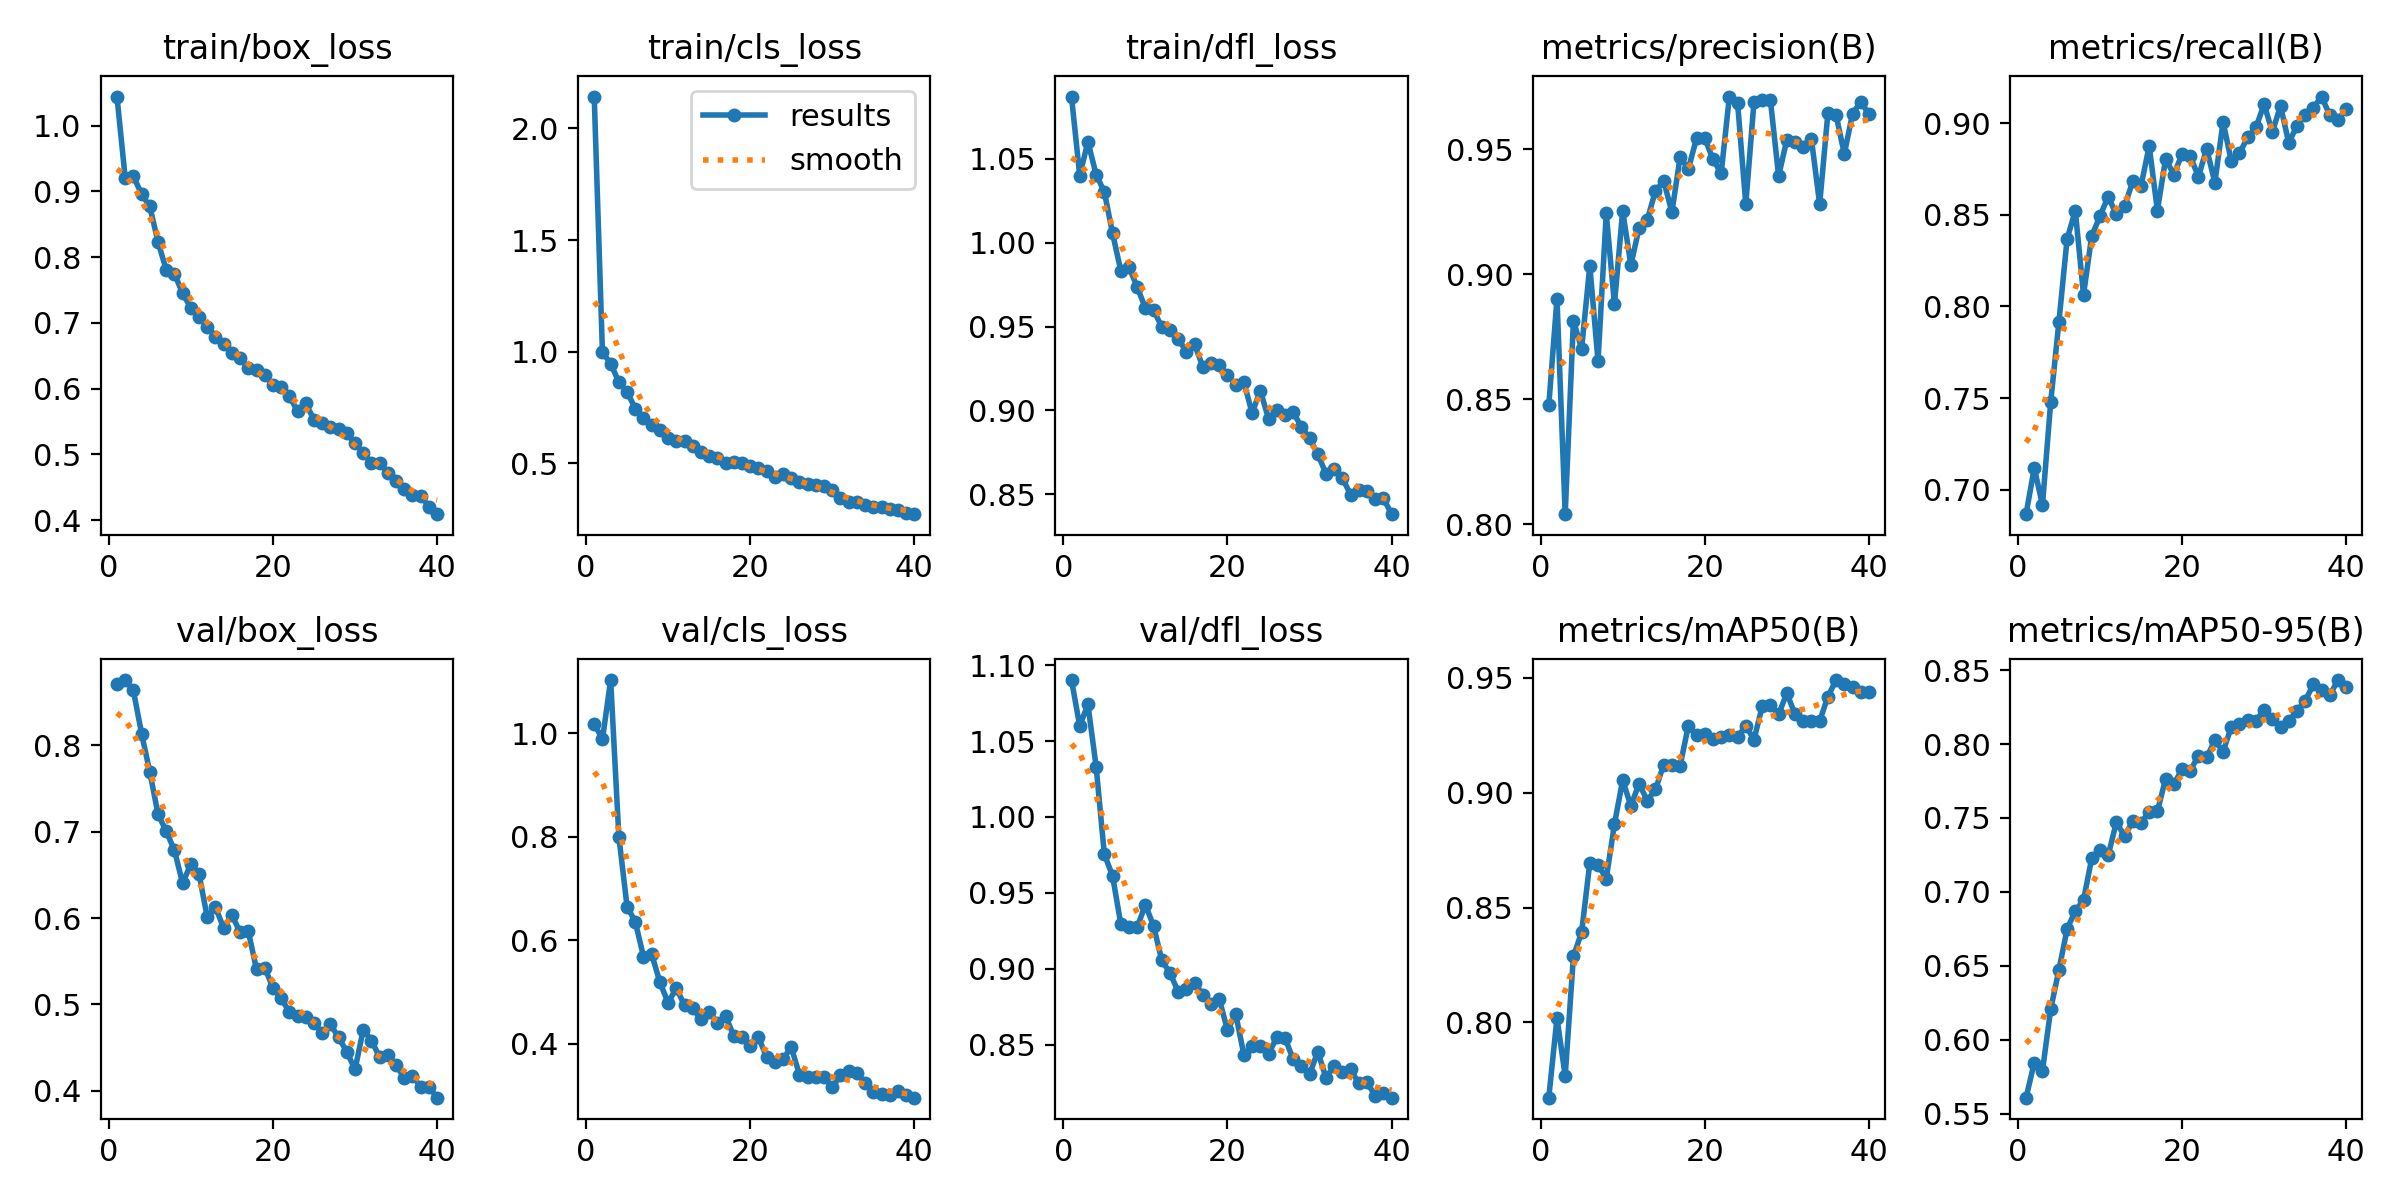

Source data for this figure (header and first rows):
epoch, time, train/box_loss, train/cls_loss, train/dfl_loss, metrics/precision(B), metrics/recall(B), metrics/mAP50(B), metrics/mAP50-95(B), val/box_loss, val/cls_loss, val/dfl_loss, lr/pg0, lr/pg1, lr/pg2
1, 76.48, 1.044, 2.142, 1.087, 0.8476, 0.6867, 0.7672, 0.561, 0.8713, 1.019, 1.09, 0.0003304, 0.0003304, 0.0003304
2, 150.4, 0.921, 0.9978, 1.04, 0.8903, 0.7119, 0.8019, 0.5846, 0.8756, 0.9885, 1.06, 0.0006473, 0.0006473, 0.0006473
3, 225.4, 0.9231, 0.947, 1.06, 0.8041, 0.6917, 0.7766, 0.5792, 0.8635, 1.103, 1.074, 0.0009477, 0.0009477, 0.0009477
4, 298.3, 0.8961, 0.8644, 1.041, 0.8815, 0.7478, 0.8287, 0.6207, 0.8136, 0.8006, 1.033, 0.0009258, 0.0009258, 0.0009258
5, 372.2, 0.8771, 0.8211, 1.03, 0.8703, 0.7915, 0.8392, 0.6472, 0.7693, 0.6657, 0.9754, 0.000901, 0.000901, 0.000901
6, 445.6, 0.8235, 0.745, 1.006, 0.9034, 0.8368, 0.8695, 0.6748, 0.7204, 0.6361, 0.9613, 0.0008762, 0.0008762, 0.0008762
7, 519.9, 0.7809, 0.7044, 0.9834, 0.8652, 0.8523, 0.8686, 0.6873, 0.7006, 0.569, 0.9298, 0.0008515, 0.0008515, 0.0008515
8, 596.1, 0.775, 0.6726, 0.9854, 0.9244, 0.8064, 0.8626, 0.6945, 0.6786, 0.5738, 0.9276, 0.0008268, 0.0008268, 0.0008268
9, 671.3, 0.7451, 0.6487, 0.9737, 0.8881, 0.8386, 0.8863, 0.7228, 0.6402, 0.5193, 0.9274, 0.000802, 0.000802, 0.000802
10, 746.5, 0.7229, 0.6117, 0.961, 0.9254, 0.8492, 0.9054, 0.7285, 0.6627, 0.4795, 0.9423, 0.0007772, 0.0007772, 0.0007772
11, 820.4, 0.7084, 0.6023, 0.9599, 0.9037, 0.86, 0.8943, 0.7247, 0.6509, 0.5081, 0.9282, 0.0007525, 0.0007525, 0.0007525
12, 897.6, 0.6945, 0.5993, 0.9497, 0.9185, 0.8503, 0.9039, 0.7471, 0.6008, 0.4746, 0.9056, 0.0007277, 0.0007277, 0.0007277
13, 974.5, 0.6792, 0.5784, 0.9479, 0.9219, 0.8547, 0.8965, 0.7378, 0.6128, 0.4688, 0.8974, 0.000703, 0.000703, 0.000703
14, 1051, 0.6676, 0.5493, 0.9429, 0.9334, 0.8683, 0.9014, 0.7479, 0.5884, 0.4482, 0.8849, 0.0006783, 0.0006783, 0.0006783
15, 1127, 0.6538, 0.5344, 0.9348, 0.9373, 0.8657, 0.9122, 0.7468, 0.6038, 0.4623, 0.887, 0.0006535, 0.0006535, 0.0006535
16, 1203, 0.6465, 0.523, 0.9394, 0.9249, 0.8876, 0.9119, 0.7539, 0.5835, 0.4404, 0.891, 0.0006287, 0.0006287, 0.0006287
17, 1280, 0.6311, 0.5035, 0.9259, 0.9469, 0.8524, 0.9117, 0.7545, 0.5848, 0.4537, 0.8827, 0.000604, 0.000604, 0.000604
18, 1356, 0.6286, 0.5047, 0.9283, 0.9422, 0.8806, 0.9292, 0.7765, 0.5407, 0.4157, 0.8771, 0.0005793, 0.0005793, 0.0005793
19, 1432, 0.6206, 0.4997, 0.9268, 0.9544, 0.872, 0.9251, 0.7728, 0.5425, 0.4139, 0.8802, 0.0005545, 0.0005545, 0.0005545
20, 1509, 0.6059, 0.4876, 0.9214, 0.9545, 0.883, 0.9255, 0.783, 0.5194, 0.3963, 0.8597, 0.0005297, 0.0005297, 0.0005297
21, 1584, 0.6029, 0.4809, 0.9153, 0.946, 0.882, 0.9234, 0.782, 0.5074, 0.4134, 0.8704, 0.000505, 0.000505, 0.000505
22, 1661, 0.5884, 0.4665, 0.9169, 0.9404, 0.8708, 0.9241, 0.7921, 0.4911, 0.3748, 0.8435, 0.0004802, 0.0004802, 0.0004802
23, 1738, 0.5663, 0.4383, 0.8983, 0.9711, 0.8862, 0.925, 0.791, 0.4867, 0.3648, 0.849, 0.0004555, 0.0004555, 0.0004555
24, 1813, 0.5777, 0.4536, 0.9118, 0.9686, 0.8676, 0.9242, 0.8024, 0.4855, 0.371, 0.8494, 0.0004307, 0.0004307, 0.0004307
25, 1888, 0.5528, 0.4344, 0.8951, 0.928, 0.9007, 0.9292, 0.7949, 0.4786, 0.3936, 0.844, 0.000406, 0.000406, 0.000406
26, 1963, 0.548, 0.4155, 0.9003, 0.9691, 0.8794, 0.9231, 0.8115, 0.4665, 0.341, 0.8549, 0.0003813, 0.0003813, 0.0003813
27, 2039, 0.5421, 0.4088, 0.8973, 0.9699, 0.8837, 0.9376, 0.8136, 0.4771, 0.3366, 0.8546, 0.0003565, 0.0003565, 0.0003565
28, 2115, 0.539, 0.4043, 0.8988, 0.9696, 0.8923, 0.9382, 0.8163, 0.4617, 0.3362, 0.8406, 0.0003318, 0.0003318, 0.0003318
29, 2191, 0.5319, 0.3978, 0.8903, 0.9393, 0.8977, 0.9341, 0.8157, 0.4451, 0.3356, 0.836, 0.000307, 0.000307, 0.000307
30, 2269, 0.5168, 0.379, 0.8834, 0.9538, 0.9104, 0.9434, 0.8232, 0.4247, 0.3164, 0.8307, 0.0002823, 0.0002823, 0.0002823
31, 2348, 0.5028, 0.3437, 0.874, 0.9528, 0.8953, 0.9341, 0.8167, 0.4707, 0.3394, 0.8456, 0.0002575, 0.0002575, 0.0002575
32, 2423, 0.4866, 0.3286, 0.8622, 0.9509, 0.9094, 0.9314, 0.8115, 0.4582, 0.3473, 0.8284, 0.0002327, 0.0002327, 0.0002327
33, 2498, 0.4875, 0.3268, 0.8652, 0.9539, 0.8894, 0.9312, 0.8157, 0.439, 0.343, 0.8362, 0.000208, 0.000208, 0.000208
34, 2572, 0.4719, 0.3145, 0.8595, 0.9281, 0.8985, 0.9312, 0.8223, 0.442, 0.3253, 0.8321, 0.0001833, 0.0001833, 0.0001833
35, 2646, 0.4602, 0.3061, 0.8498, 0.9644, 0.9046, 0.9418, 0.8292, 0.4296, 0.3068, 0.8339, 0.0001585, 0.0001585, 0.0001585
36, 2721, 0.4468, 0.307, 0.8527, 0.9638, 0.9084, 0.9491, 0.8403, 0.415, 0.3038, 0.8246, 0.0001337, 0.0001337, 0.0001337
37, 2795, 0.4386, 0.2938, 0.8517, 0.9481, 0.9146, 0.9474, 0.8368, 0.4171, 0.3005, 0.8256, 0.000109, 0.000109, 0.000109
38, 2869, 0.4372, 0.2929, 0.8469, 0.9642, 0.9043, 0.946, 0.833, 0.4048, 0.3088, 0.8162, 8.425e-05, 8.425e-05, 8.425e-05
39, 2944, 0.4208, 0.2796, 0.8475, 0.9691, 0.9019, 0.9439, 0.8432, 0.4046, 0.3006, 0.8186, 5.95e-05, 5.95e-05, 5.95e-05
40, 3019, 0.4092, 0.2728, 0.8381, 0.9641, 0.9078, 0.9438, 0.8387, 0.3921, 0.2963, 0.8153, 3.475e-05, 3.475e-05, 3.475e-05
